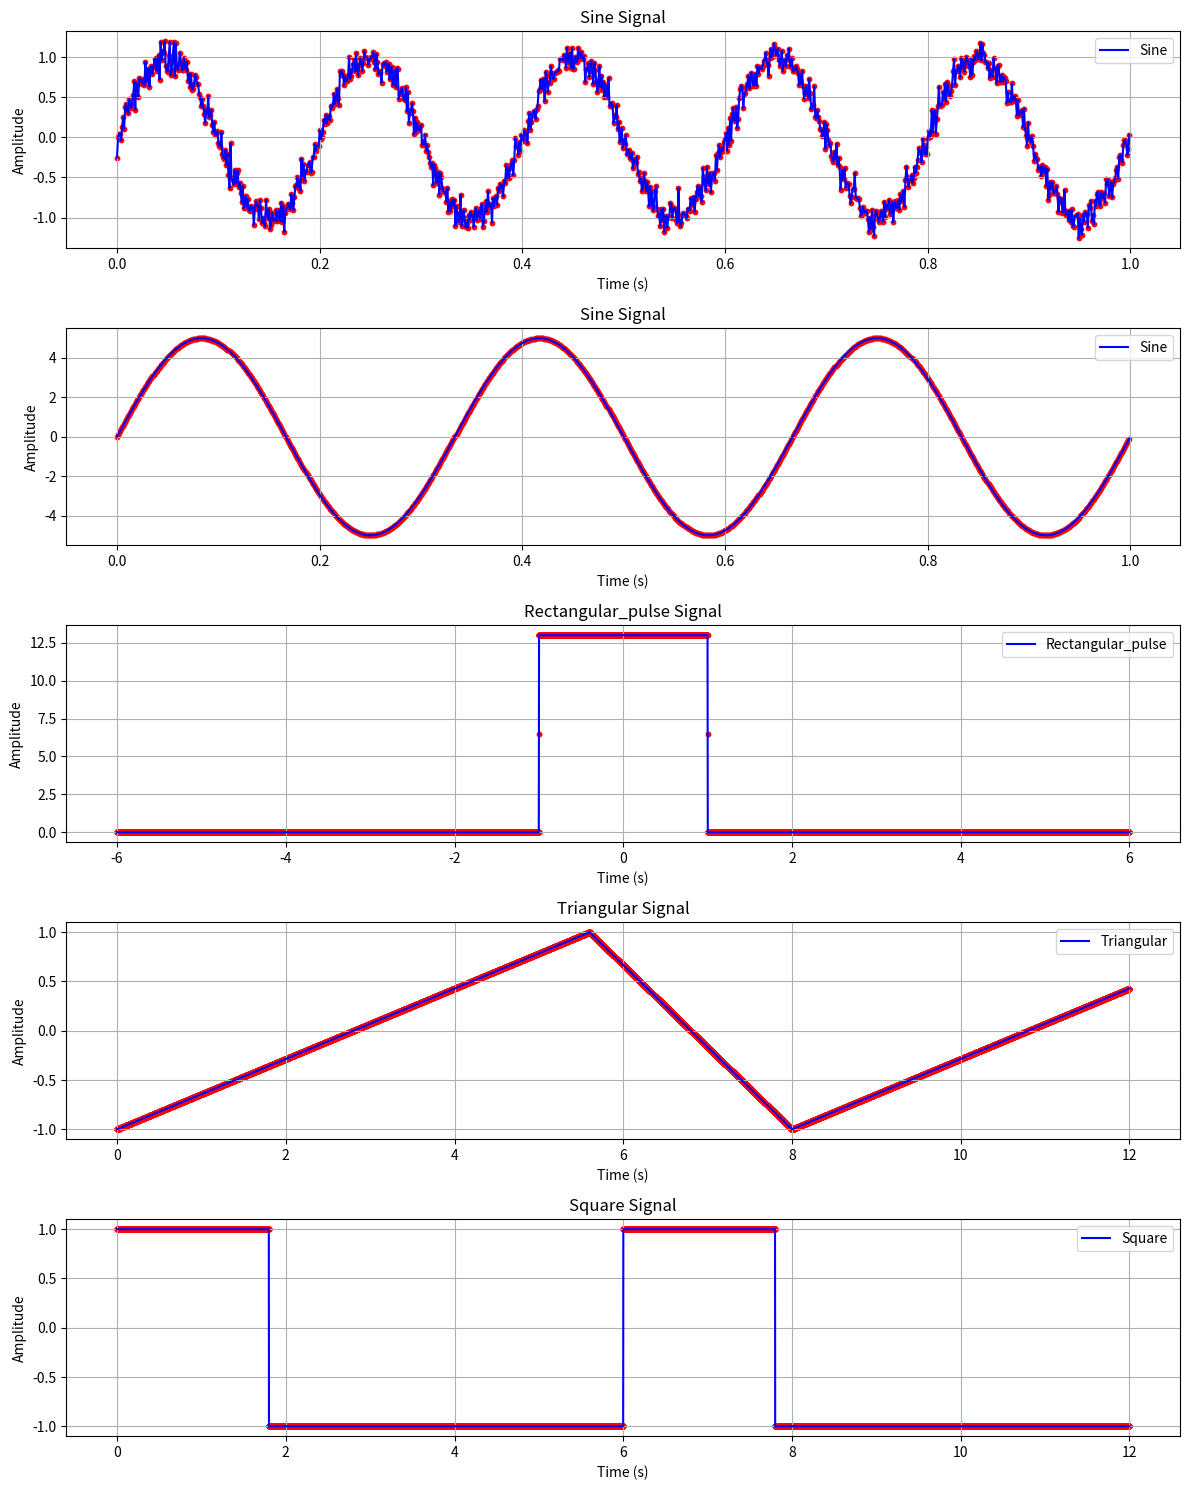
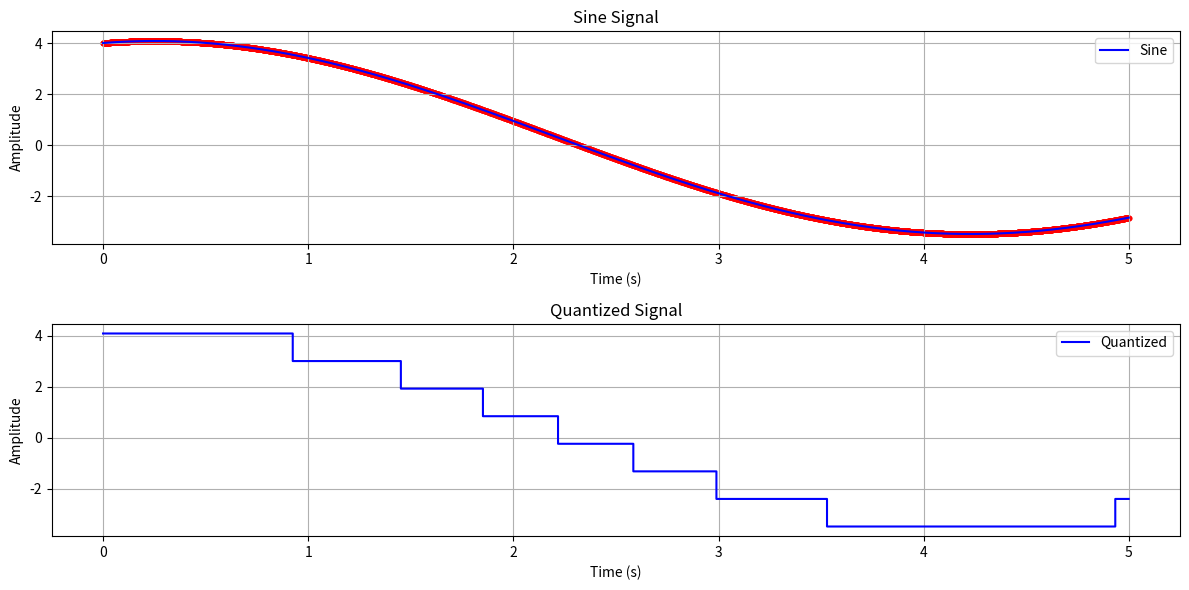
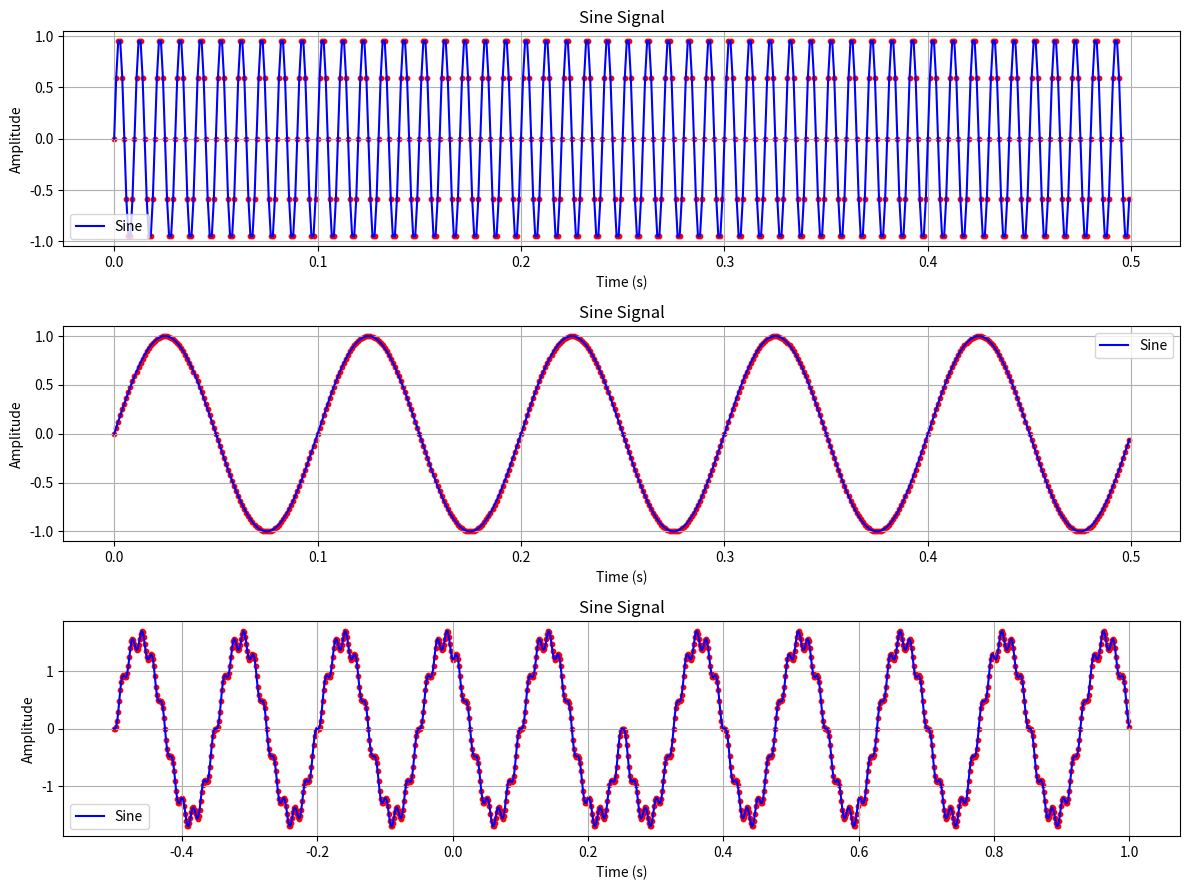
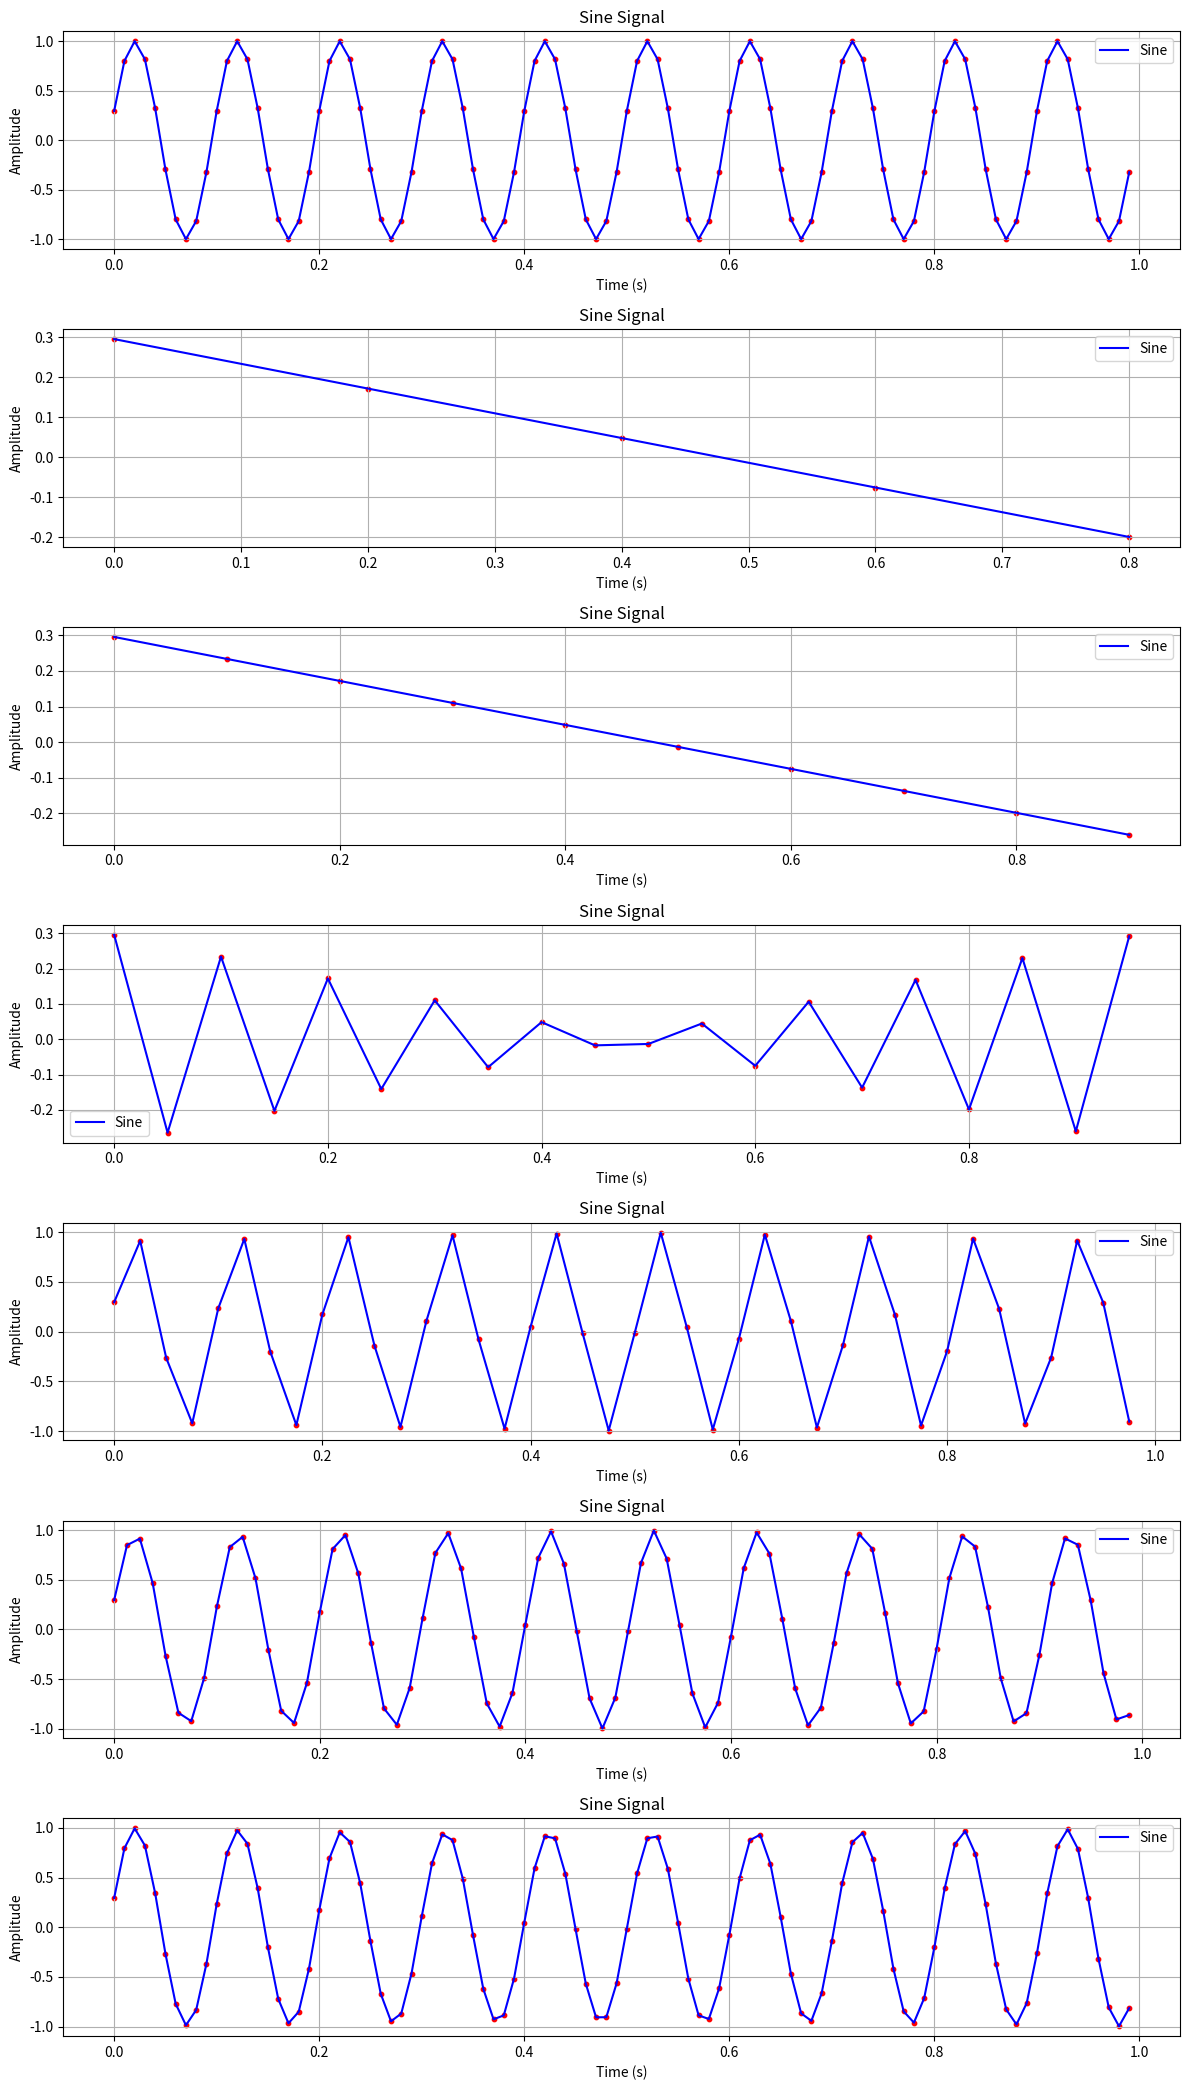

These charts were generated, in order, by the following Python code:
import numpy as np
from enum import Enum, auto
from scipy import signal
import matplotlib.pyplot as plt


class SignalGenerator:
    def __init__(
        self,
        amplitude: float,
        frequency: float,
        duration: tuple[float, float],
        sampling_rate: float = 1000,
        noise_amplitude: float = 0,
    ) -> None:
        self.amplitude = amplitude
        self.frequency = frequency
        self.duration = duration
        self.sampling_rate = sampling_rate
        self.noise_amplitude = noise_amplitude
        self.t = np.linspace(
            duration[0],
            duration[1],
            int(sampling_rate * (duration[1] - duration[0])),
            endpoint=False,
        )

    def generate_noise(self) -> np.ndarray:
        return np.random.normal(scale=self.noise_amplitude, size=self.t.shape)

    def generate_sine_wave(self, b: float = 0) -> np.ndarray:
        return (
            self.amplitude * np.sin(2 * np.pi * self.frequency * self.t + b)
            + self.generate_noise()
        )

    def generate_rectangular_pulse(self, pulse_width: float) -> np.ndarray:
        return (
            self.amplitude
            * (np.sign(self.t + pulse_width / 2) - np.sign(self.t - pulse_width / 2))
            / 2
            + self.generate_noise()
        )

    def generate_triangular_wave(self, width: int = 1) -> np.ndarray:
        return (
            self.amplitude
            * signal.sawtooth(2 * np.pi * self.frequency * self.t, width=width)
            + self.generate_noise()
        )

    def generate_square_wave(self, duty: float = 0.5) -> np.ndarray:
        return (
            self.amplitude
            * signal.square(2 * np.pi * self.frequency * self.t, duty=duty)
            + self.generate_noise()
        )

    @staticmethod
    def sample(
        signal: np.ndarray, sampling_rate: int, duration: tuple[float, float]
    ) -> np.ndarray:
        t = np.linspace(
            duration[0],
            duration[1],
            int(sampling_rate * (duration[1] - duration[0])),
            endpoint=False,
        )
        return np.interp(
            t, np.linspace(0, duration[1] - duration[0], len(signal)), signal
        )

    @staticmethod
    def quantize(signal: np.ndarray, levels: int) -> np.ndarray:
        min_val = np.min(signal)
        max_val = np.max(signal)
        q = np.linspace(min_val, max_val, levels)
        quantized_signal = q[np.argmin(np.abs(q[:, None] - signal), axis=0)]
        return quantized_signal


class SignalType(Enum):
    SINE = auto()
    RECTANGULAR_PULSE = auto()
    TRIANGULAR = auto()
    SQUARE = auto()
    QUANTIZED = auto()


class WaveformPlotter:
    def __init__(
        self,
        t_list: list[np.ndarray],
        signals: list[np.ndarray],
        signal_types: list[SignalType],
    ) -> None:
        assert len(t_list) == len(signals) == len(signal_types)
        self.t_list = t_list
        self.signals = signals
        self.signal_types = signal_types
        self.fig, self.axs = plt.subplots(len(t_list), 1, figsize=(12, 3 * len(t_list)))
        if len(t_list) == 1:
            self.axs = [self.axs]

    def plot_waveforms(self) -> None:
        for ax, t, sig, type in zip(
            self.axs, self.t_list, self.signals, self.signal_types
        ):
            if type == SignalType.QUANTIZED:
                ax.step(
                    t, sig, where="mid", label=f"{type.name.capitalize()}", color="blue"
                )
            else:
                ax.plot(t, sig, label=f"{type.name.capitalize()}", color="blue")
                ax.scatter(t, sig, color="red", s=10)
            ax.set_title(f"{type.name.capitalize()} Signal")
            ax.set_xlabel("Time (s)")
            ax.set_ylabel("Amplitude")
            ax.legend()
            ax.grid(True)
        plt.tight_layout()
        plt.show()


def main():
    sine_noise = SignalGenerator(
        amplitude=1, frequency=5, duration=(0, 1), noise_amplitude=0.1
    )
    sine = SignalGenerator(amplitude=5, frequency=3, duration=(0, 1))
    rect_pulse = SignalGenerator(amplitude=13, frequency=2, duration=(-6, 6))
    triangular = SignalGenerator(amplitude=1, frequency=0.125, duration=(0, 12))
    square = SignalGenerator(amplitude=1, frequency=1 / 6, duration=(0, 12))

    WaveformPlotter(
        [sine_noise.t, sine.t, rect_pulse.t, triangular.t, square.t],
        [
            sine_noise.generate_sine_wave(),
            sine.generate_sine_wave(),
            rect_pulse.generate_rectangular_pulse(2),
            triangular.generate_triangular_wave(0.7),
            square.generate_square_wave(0.3),
        ],
        [
            SignalType.SINE,
            SignalType.SINE,
            SignalType.RECTANGULAR_PULSE,
            SignalType.TRIANGULAR,
            SignalType.SQUARE,
        ],
    ).plot_waveforms()

    sine_signal = SignalGenerator(
        amplitude=1, frequency=0.1, duration=(0, 5)
    ).generate_sine_wave() + SignalGenerator(
        amplitude=4, frequency=0.125, duration=(0, 5)
    ).generate_sine_wave(np.pi / 2)
    quantized_signal = SignalGenerator.quantize(sine_signal, 8)
    WaveformPlotter(
        [
            SignalGenerator(amplitude=1, frequency=0.1, duration=(0, 5)).t,
            SignalGenerator(amplitude=1, frequency=0.1, duration=(0, 5)).t,
        ],
        [sine_signal, quantized_signal],
        [SignalType.SINE, SignalType.QUANTIZED],
    ).plot_waveforms()

    sine1 = SignalGenerator(amplitude=1, frequency=100, duration=(0, 0.5))
    sine2 = SignalGenerator(amplitude=1, frequency=10, duration=(0, 0.5))
    # 卷积
    sine3 = np.convolve(sine1.generate_sine_wave(), sine2.generate_sine_wave())
    WaveformPlotter(
        [sine1.t, sine2.t, np.linspace(-0.5, 1, len(sine3))],
        [sine1.generate_sine_wave(), sine2.generate_sine_wave(), sine3],
        [SignalType.SINE, SignalType.SINE, SignalType.SINE],
    ).plot_waveforms()

    sine = SignalGenerator(
        amplitude=1, frequency=10, duration=(0, 1), sampling_rate=100
    )
    sine_signal = sine.generate_sine_wave(0.3)
    t_list, signals = [sine.t], [sine_signal]
    for sampling_rate in [5, 10, 20, 40, 80, 100]:
        t_list.append(
            SignalGenerator(
                amplitude=1, frequency=10, duration=(0, 1), sampling_rate=sampling_rate
            ).t
        )
        signals.append(SignalGenerator.sample(sine_signal, sampling_rate, (0, 1)))
        print(f"Signal sampled at {sampling_rate} Hz")
    WaveformPlotter(t_list, signals, [SignalType.SINE] * len(signals)).plot_waveforms()


if __name__ == "__main__":
    main()
